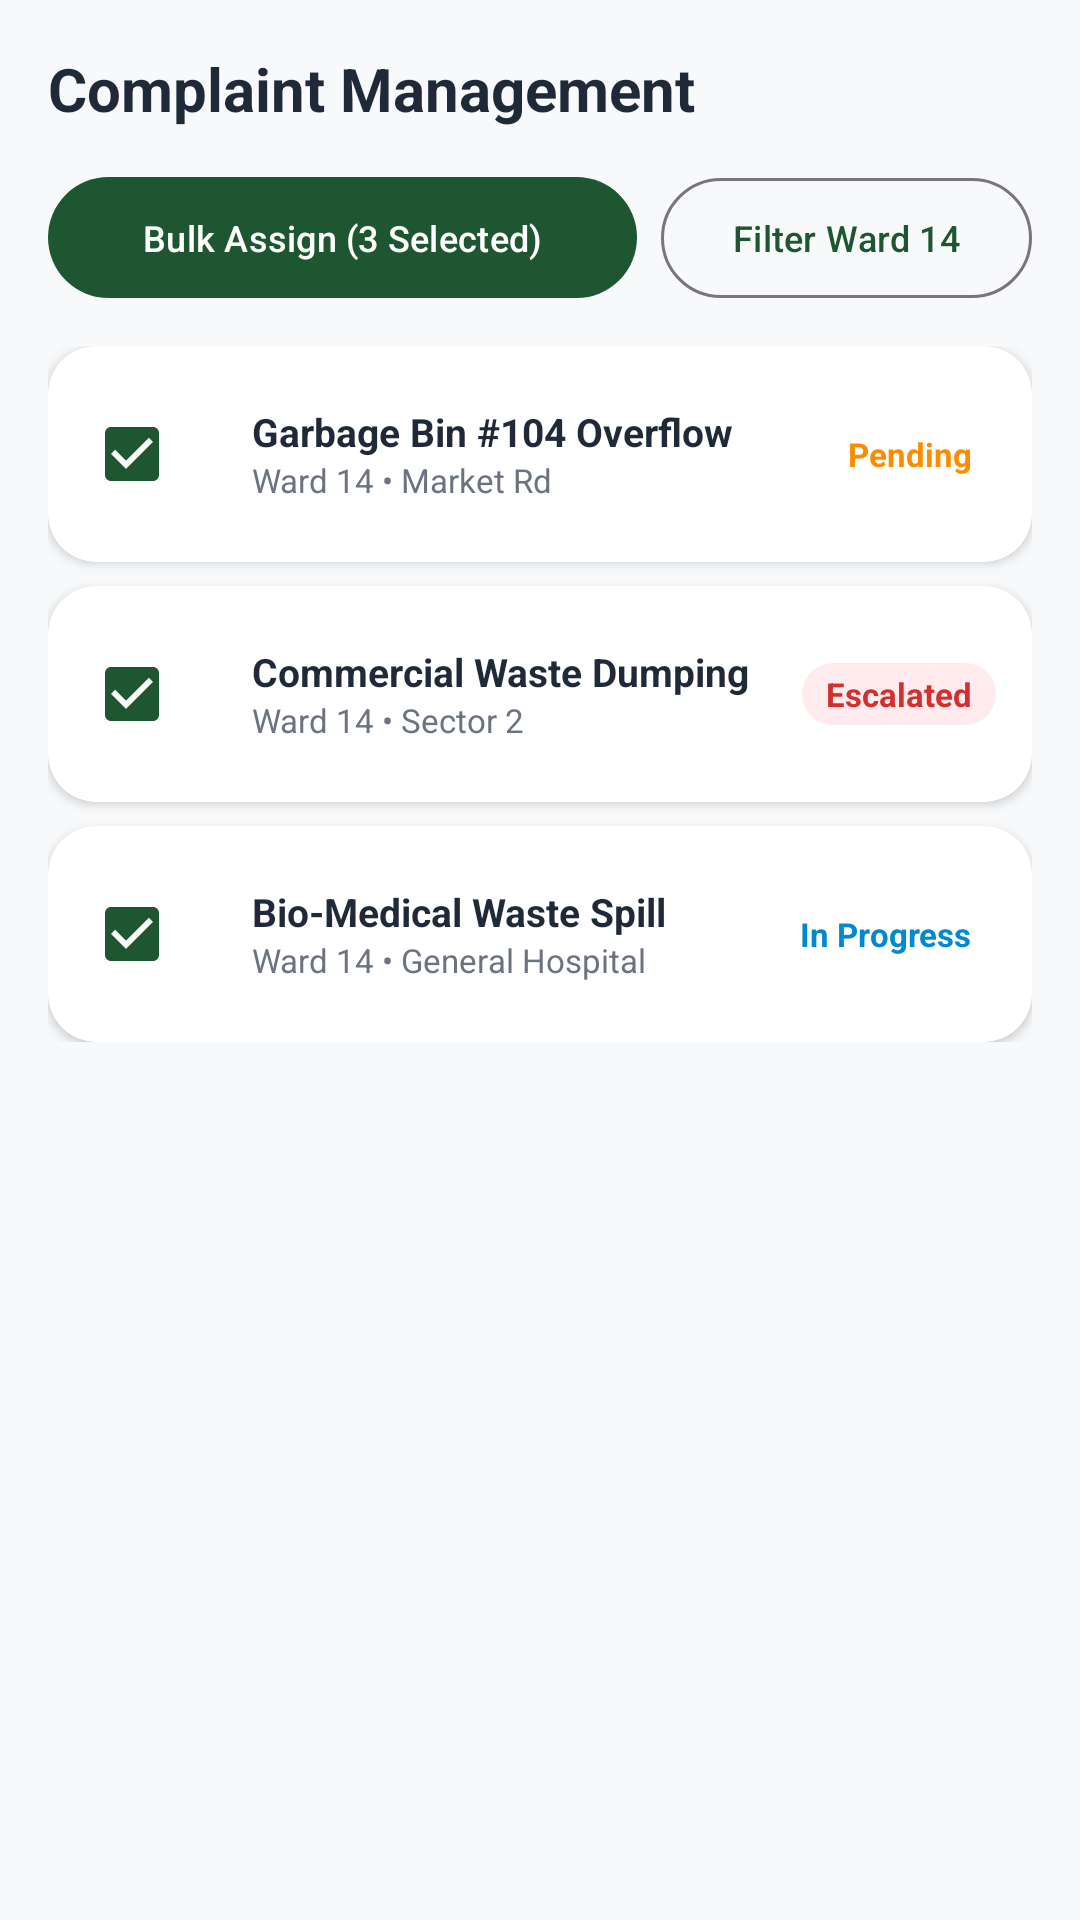

Produce the Android XML layout that renders to this screen, including the resource entries it uses.
<!-- AndroidManifest.xml: application theme Theme.SmartMunicipalWasteManagementSystem -->
<!-- res/layout/fragment_admin_complaint_management.xml -->
<?xml version="1.0" encoding="utf-8"?>
<LinearLayout xmlns:android="http://schemas.android.com/apk/res/android"
    xmlns:app="http://schemas.android.com/apk/res-auto"
    android:layout_width="match_parent"
    android:layout_height="match_parent"
    android:background="@color/bg_slate_gray"
    android:orientation="vertical"
    android:padding="16dp">

    <TextView
        android:layout_width="wrap_content"
        android:layout_height="wrap_content"
        android:text="Complaint Management"
        android:textColor="@color/text_primary"
        android:textSize="20sp"
        android:textStyle="bold" />

    
    <LinearLayout
        android:layout_width="match_parent"
        android:layout_height="wrap_content"
        android:layout_marginTop="12dp"
        android:orientation="horizontal">

        <com.google.android.material.button.MaterialButton
            android:id="@+id/btn_bulk_assign"
            style="@style/Widget.App.Button.Pill"
            android:layout_width="0dp"
            android:layout_height="wrap_content"
            android:layout_marginEnd="8dp"
            android:layout_weight="1"
            android:text="Bulk Assign (3 Selected)"
            android:textSize="12sp" />

        <com.google.android.material.button.MaterialButton
            style="@style/Widget.Material3.Button.OutlinedButton"
            android:layout_width="wrap_content"
            android:layout_height="wrap_content"
            android:text="Filter Ward 14"
            android:textSize="12sp" />
    </LinearLayout>

    
    <ScrollView
        android:layout_width="match_parent"
        android:layout_height="0dp"
        android:layout_marginTop="12dp"
        android:layout_weight="1">

        <LinearLayout
            android:layout_width="match_parent"
            android:layout_height="wrap_content"
            android:orientation="vertical">

            
            <com.google.android.material.card.MaterialCardView
                style="@style/Widget.App.Card"
                android:layout_width="match_parent"
                android:layout_height="wrap_content"
                android:layout_marginBottom="8dp">

                <LinearLayout
                    android:layout_width="match_parent"
                    android:layout_height="wrap_content"
                    android:gravity="center_vertical"
                    android:orientation="horizontal"
                    android:padding="12dp">

                    <CheckBox
                        android:layout_width="wrap_content"
                        android:layout_height="wrap_content"
                        android:checked="true" />

                    <LinearLayout
                        android:layout_width="0dp"
                        android:layout_height="wrap_content"
                        android:layout_marginStart="8dp"
                        android:layout_weight="1"
                        android:orientation="vertical">

                        <TextView
                            android:layout_width="wrap_content"
                            android:layout_height="wrap_content"
                            android:text="Garbage Bin #104 Overflow"
                            android:textColor="@color/text_primary"
                            android:textSize="13sp"
                            android:textStyle="bold" />

                        <TextView
                            android:layout_width="wrap_content"
                            android:layout_height="wrap_content"
                            android:text="Ward 14 • Market Rd"
                            android:textColor="@color/text_secondary"
                            android:textSize="11sp" />
                    </LinearLayout>

                    <TextView
                        android:layout_width="wrap_content"
                        android:layout_height="wrap_content"
                        android:background="@drawable/bg_status_pending"
                        android:paddingHorizontal="8dp"
                        android:paddingVertical="3dp"
                        android:text="Pending"
                        android:textColor="@color/status_pending"
                        android:textSize="11sp"
                        android:textStyle="bold" />
                </LinearLayout>
            </com.google.android.material.card.MaterialCardView>

            
            <com.google.android.material.card.MaterialCardView
                style="@style/Widget.App.Card"
                android:layout_width="match_parent"
                android:layout_height="wrap_content"
                android:layout_marginBottom="8dp">

                <LinearLayout
                    android:layout_width="match_parent"
                    android:layout_height="wrap_content"
                    android:gravity="center_vertical"
                    android:orientation="horizontal"
                    android:padding="12dp">

                    <CheckBox
                        android:layout_width="wrap_content"
                        android:layout_height="wrap_content"
                        android:checked="true" />

                    <LinearLayout
                        android:layout_width="0dp"
                        android:layout_height="wrap_content"
                        android:layout_marginStart="8dp"
                        android:layout_weight="1"
                        android:orientation="vertical">

                        <TextView
                            android:layout_width="wrap_content"
                            android:layout_height="wrap_content"
                            android:text="Commercial Waste Dumping"
                            android:textColor="@color/text_primary"
                            android:textSize="13sp"
                            android:textStyle="bold" />

                        <TextView
                            android:layout_width="wrap_content"
                            android:layout_height="wrap_content"
                            android:text="Ward 14 • Sector 2"
                            android:textColor="@color/text_secondary"
                            android:textSize="11sp" />
                    </LinearLayout>

                    <TextView
                        android:layout_width="wrap_content"
                        android:layout_height="wrap_content"
                        android:background="@drawable/bg_status_escalated"
                        android:paddingHorizontal="8dp"
                        android:paddingVertical="3dp"
                        android:text="Escalated"
                        android:textColor="@color/status_escalated"
                        android:textSize="11sp"
                        android:textStyle="bold" />
                </LinearLayout>
            </com.google.android.material.card.MaterialCardView>

            
            <com.google.android.material.card.MaterialCardView
                style="@style/Widget.App.Card"
                android:layout_width="match_parent"
                android:layout_height="wrap_content">

                <LinearLayout
                    android:layout_width="match_parent"
                    android:layout_height="wrap_content"
                    android:gravity="center_vertical"
                    android:orientation="horizontal"
                    android:padding="12dp">

                    <CheckBox
                        android:layout_width="wrap_content"
                        android:layout_height="wrap_content"
                        android:checked="true" />

                    <LinearLayout
                        android:layout_width="0dp"
                        android:layout_height="wrap_content"
                        android:layout_marginStart="8dp"
                        android:layout_weight="1"
                        android:orientation="vertical">

                        <TextView
                            android:layout_width="wrap_content"
                            android:layout_height="wrap_content"
                            android:text="Bio-Medical Waste Spill"
                            android:textColor="@color/text_primary"
                            android:textSize="13sp"
                            android:textStyle="bold" />

                        <TextView
                            android:layout_width="wrap_content"
                            android:layout_height="wrap_content"
                            android:text="Ward 14 • General Hospital"
                            android:textColor="@color/text_secondary"
                            android:textSize="11sp" />
                    </LinearLayout>

                    <TextView
                        android:layout_width="wrap_content"
                        android:layout_height="wrap_content"
                        android:background="@drawable/bg_status_in_progress"
                        android:paddingHorizontal="8dp"
                        android:paddingVertical="3dp"
                        android:text="In Progress"
                        android:textColor="@color/status_in_progress"
                        android:textSize="11sp"
                        android:textStyle="bold" />
                </LinearLayout>
            </com.google.android.material.card.MaterialCardView>
        </LinearLayout>
    </ScrollView>
</LinearLayout>
<!-- resources referenced by this layout -->
<resources>
  <color name="bg_slate_gray">#F8F9FA</color>
  <color name="status_escalated">#D32F2F</color>
  <color name="status_in_progress">#0288D1</color>
  <color name="status_pending">#FB8C00</color>
  <color name="text_primary">#1F2937</color>
  <color name="text_secondary">#6B7280</color>
  <!-- drawable bg_status_escalated (drawable) -->
  <?xml version="1.0" encoding="utf-8"?>
  <shape xmlns:android="http://schemas.android.com/apk/res/android"
      android:shape="rectangle">
      <solid android:color="@color/status_escalated_bg" />
      <corners android:radius="12dp" />
  </shape>
  <style name="Widget.App.Button.Pill" parent="Widget.Material3.Button">
          <item name="backgroundTint">@color/deep_forest_green</item>
          <item name="cornerRadius">24dp</item>
          <item name="android:textColor">@color/white</item>
          <item name="android:paddingTop">12dp</item>
          <item name="android:paddingBottom">12dp</item>
      </style>
  <style name="Widget.App.Card" parent="Widget.Material3.CardView.Elevated">
          <item name="cardCornerRadius">16dp</item>
          <item name="cardElevation">2dp</item>
          <item name="cardBackgroundColor">@color/card_surface</item>
      </style>
  <style name="Theme.SmartMunicipalWasteManagementSystem" parent="Base.Theme.SmartMunicipalWasteManagementSystem" />
  <color name="status_escalated_bg">#FFEBEE</color>
  <color name="deep_forest_green">#1E5631</color>
  <color name="white">#FFFFFFFF</color>
  <color name="card_surface">#FFFFFF</color>
  <style name="Base.Theme.SmartMunicipalWasteManagementSystem" parent="Theme.Material3.DayNight.NoActionBar">
          
          <item name="colorPrimary">@color/deep_forest_green</item>
          <item name="colorOnPrimary">@color/white</item>
          <item name="colorPrimaryContainer">@color/emerald_light</item>
          <item name="colorOnPrimaryContainer">@color/deep_forest_green</item>
          <item name="colorSecondary">@color/emerald_primary</item>
          <item name="colorOnSecondary">@color/white</item>
          <item name="android:windowBackground">@color/bg_slate_gray</item>
          <item name="android:statusBarColor">@color/deep_forest_green</item>
          <item name="android:windowLightStatusBar">false</item>
      </style>
  <color name="emerald_light">#E8F5E9</color>
  <color name="emerald_primary">#2E7D32</color>
</resources>
